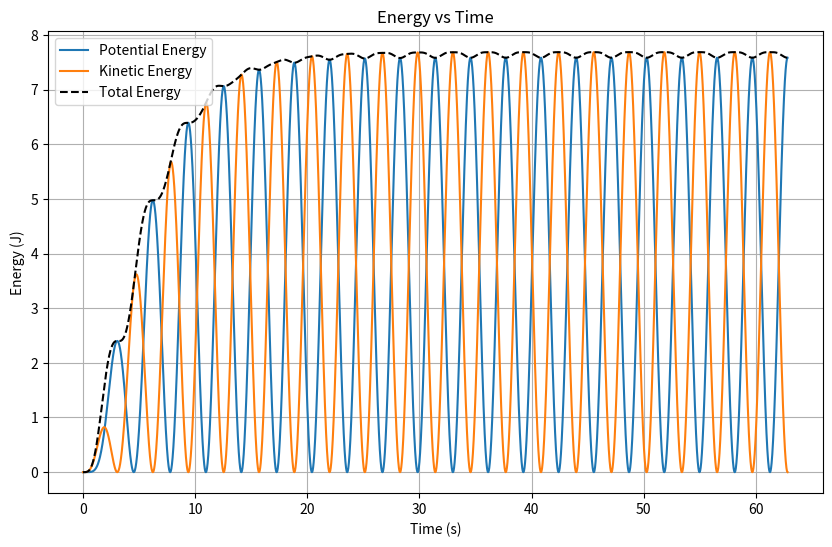

This chart was generated by the following Python code:
import numpy as np
import matplotlib.pyplot as plt

# Constants
g = 9.8
l = 9.8
gamma = 0.25
alpha_D = 0.2
Omega_D_resonance = 1.0  # Resonance frequency from Part 1 in s^-1
m = 1  # Assuming a pendulum mass of 1kg

# Differential equation system for the linear pendulum
def pendulum_system(t, y, Omega_D):
    theta, omega = y
    dydt = np.array([omega, -(g/l)*theta - 2*gamma*omega + alpha_D*np.sin(Omega_D*t)])
    return dydt

# RK4 method
def rk4_step(func, t, y, dt, Omega_D):
    k1 = np.multiply(func(t, y, Omega_D), dt)
    k2 = np.multiply(func(t + 0.5*dt, y + 0.5*k1, Omega_D), dt)
    k3 = np.multiply(func(t + 0.5*dt, y + 0.5*k2, Omega_D), dt)
    k4 = np.multiply(func(t + dt, y + k3, Omega_D), dt)
    return y + (k1 + 2*k2 + 2*k3 + k4) / 6.0

def solve_rk4(theta0, omega0, dt, T, Omega_D):
    times = np.arange(0, T, dt)
    results = np.zeros((2, len(times)))
    results[:, 0] = [theta0, omega0]

    for i, t in enumerate(times[:-1]):
        results[:, i+1] = rk4_step(pendulum_system, t, results[:, i], dt, Omega_D)
    return times, results[0], results[1]

# Solve the ODE
times, theta, omega = solve_rk4(0, 0, 0.01, 10 * (2 * np.pi / Omega_D_resonance), Omega_D_resonance)

# Compute the energies
U = m * g * l * (1 - np.cos(theta))
K = 0.5 * m * l**2 * omega**2
E = U + K

# Plot the energies
plt.figure(figsize=(10,6))
plt.plot(times, U, label='Potential Energy')
plt.plot(times, K, label='Kinetic Energy')
plt.plot(times, E, label='Total Energy', linestyle='--', color='black')
plt.xlabel('Time (s)')
plt.ylabel('Energy (J)')
plt.legend()
plt.title('Energy vs Time')
plt.grid(True)
plt.show()
